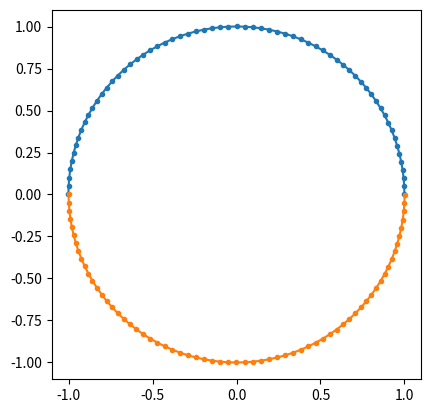

Write the Python code that produced this figure. (Note: this script raises an exception after producing the figure.)
def acc1(m, r):
    
    n = len(m)
    a = []
    for i in range(n):
        axi, ayi, azi = 0, 0, 0
        for j in range(n):
            if j != i:
                xi, yi, zi = r[i]
                xj, yj, zj = r[j]

                axij = - m[j] * (xi - xj) / ((xi - xj)**2 + (yi - yj)**2 + (zi - zj)**2)**(3/2)
                ayij = - m[j] * (yi - yj) / ((xi - xj)**2 + (yi - yj)**2 + (zi - zj)**2)**(3/2)
                azij = - m[j] * (zi - zj) / ((xi - xj)**2 + (yi - yj)**2 + (zi - zj)**2)**(3/2)

                axi += axij
                ayi += ayij
                azi += azij

        a.append((axi, ayi, azi))

    return a

m  = [1.0, 1.0]
r0 = [
    (+1.0, 0.0, 0.0),
    (-1.0, 0.0, 0.0),
]
a0ref = [
    (-0.25, 0.0, 0.0),
    (+0.25, 0.0, 0.0),
]

a0 = acc1(m, r0)

a0

assert a0 == a0ref

def leapfrog1(m, r0, v0, dt, acc=acc1):

    n  = len(m)

    # vh = v0 + 0.5 * dt * a0
    a0 = acc(m, r0)
    vh = []
    for i in range(n):
        a0xi, a0yi, a0zi = a0[i]
        v0xi, v0yi, v0zi = v0[i]
        vhxi = v0xi + 0.5 * dt * a0xi
        vhyi = v0yi + 0.5 * dt * a0yi
        vhzi = v0zi + 0.5 * dt * a0zi
        vh.append((vhxi, vhyi, vhzi))

    # r1 = r0 + dt * vh
    r1 = []
    for i in range(n):
        vhxi, vhyi, vhzi = vh[i]
        x0i,  y0i,  z0i  = r0[i]
        x1i = x0i + dt * vhxi
        y1i = y0i + dt * vhyi
        z1i = z0i + dt * vhzi
        r1.append((x1i, y1i, z1i))

    # v1 = vh + 0.5 * dt * a1
    a1 = acc(m, r1)
    v1 = []
    for i in range(n):
        a1xi, a1yi, a1zi = a1[i]
        vhxi, vhyi, vhzi = vh[i]
        v1xi = vhxi + 0.5 * dt * a1xi
        v1yi = vhyi + 0.5 * dt * a1yi
        v1zi = vhzi + 0.5 * dt * a1zi
        v1.append((v1xi, v1yi, v1zi))

    return r1, v1

v0 = [
    (0.0, +0.5, 0.0),
    (0.0, -0.5, 0.0),
]
v1ref = [
    (-0.024984345739803245, +0.4993750014648409, 0.0),
    (+0.024984345739803245, -0.4993750014648409, 0.0),
]

r1, v1 = leapfrog1(m, r0, v0, 0.1)

v1

assert v1 == v1ref

from math import pi

N = 64
T = 2 * pi

dt = T / N
R  = [r0]
V  = [v0]
for _ in range(N):
    r, v = leapfrog1(m, R[-1], V[-1], dt)
    R.append(r)
    V.append(v)

import numpy as np

R = np.array(R)
X = R[:,:,0]
Y = R[:,:,1]

from matplotlib import pyplot as plt

plt.plot(X, Y, '.-')
plt.gca().set_aspect('equal')

n  = 1000
m  = np.random.lognormal(size=n).tolist()
r0 = np.random.normal(size=(n, 3)).tolist()
v0 = np.random.normal(size=(n, 3)).tolist()

%timeit r1, v1 = leapfrog1(m, r0, v0, dt)

import cProfile

cProfile.run("r1, v1 = leapfrog1(m, r0, v0, dt)")

iterable = range(10)

# Standard python for-loop
l1 = []
for x in iterable:
    l1.append(x * 2)

# Using a list comprehension
l2 = [x * 2 for x in iterable]

# Compare results
print(l1)
print(l2)

def leapfrog2(m, r0, v0, dt, acc=acc1):

    n  = len(m)

    # vh = v0 + 0.5 * dt * a0
    a0 = acc(m, r0)
    vh = [[v0xi + 0.5 * dt * a0xi 
               for v0xi, a0xi in zip(v0i, a0i)] 
               for v0i,  a0i  in zip(v0,  a0 )]

    # r1 = r0 + dt * vh
    r1 = [[x0i + dt * vhxi
               for x0i, vhxi in zip(r0i, vhi)]
               for r0i, vhi  in zip(r0,  vh )]

    # v1 = vh + 0.5 * dt * a1
    a1 = acc(m, r1)
    v1 = [[vhxi + 0.5 * dt * a1xi
               for vhxi, a1xi in zip(vhi, a1i)]
               for vhi,  a1i, in zip(vh,  a1 )]

    return r1, v1

%timeit r1, v1 = leapfrog2(m, r0, v0, dt)

cProfile.run("r1, v1 = leapfrog2(m, r0, v0, dt)")

%timeit r1, v1 = leapfrog2(m, r0, v0, dt, acc=acc1)

def acc2(m, r):
    
    n = len(m)
    a = []
    for i in range(n):
        axi, ayi, azi = 0, 0, 0
        for j in range(n):
            if j != i:
                xi, yi, zi = r[i]
                xj, yj, zj = r[j]

                # "Cache" r^3
                rrr = ((xi - xj)**2 + (yi - yj)**2 + (zi - zj)**2)**(3/2)
                
                axij = - m[j] * (xi - xj) / rrr
                ayij = - m[j] * (yi - yj) / rrr
                azij = - m[j] * (zi - zj) / rrr

                axi += axij
                ayi += ayij
                azi += azij

        a.append((axi, ayi, azi))

    return a

%timeit r1, v1 = leapfrog2(m, r0, v0, dt, acc=acc2)

def acc3(m, r):
    
    n = len(m)
    a = []
    for i in range(n):
        axi, ayi, azi = 0, 0, 0
        for j in range(n):
            if j != i:
                xi, yi, zi = r[i]
                xj, yj, zj = r[j]

                # "Cache" the components of dr = r_ij = ri - rj
                dx = xi - xj
                dy = yi - yj
                dz = zi - zj

                rrr = (dx**2 + dy**2 + dz**2)**(3/2)
                
                axij = - m[j] * dx / rrr
                ayij = - m[j] * dy / rrr
                azij = - m[j] * dz / rrr

                axi += axij
                ayi += ayij
                azi += azij

        a.append((axi, ayi, azi))

    return a

%timeit r1, v1 = leapfrog2(m, r0, v0, dt, acc=acc3)

def acc4(m, r):
    
    n = len(m)
    a = []
    for i in range(n):
        axi, ayi, azi = 0, 0, 0
        for j in range(n):
            if j != i:
                xi, yi, zi = r[i]
                xj, yj, zj = r[j]

                dx = xi - xj
                dy = yi - yj
                dz = zi - zj

                rrr = (dx**2 + dy**2 + dz**2)**(3/2)
                f   = - m[j] / rrr # "cache" -m_j / r_{ij}^3

                axi += f * dx
                ayi += f * dy
                azi += f * dz

        a.append((axi, ayi, azi))

    return a

%timeit r1, v1 = leapfrog2(m, r0, v0, dt, acc=acc4)

def acc5(m, r):
    
    n = len(m)
    a = [[0]*3]*n # create a list-of-list
    for i in range(n):
        for j in range(n):
            if j != i:
                xi, yi, zi = r[i]
                xj, yj, zj = r[j]

                dx = xi - xj
                dy = yi - yj
                dz = zi - zj

                rrr = (dx**2 + dy**2 + dz**2)**(3/2)
                f   = - m[j] / rrr

                # Use the list-of-list to keep track of the acceleration
                a[i][0] += f * dx
                a[i][1] += f * dy
                a[i][2] += f * dz

    return a

%timeit r1, v1 = leapfrog2(m, r0, v0, dt, acc=acc5)

def acc6(m, r):
    
    n = len(m)
    a = [[0]*3]*n
    for i in range(n):
        for j in range(i): # adjust the upper bound of the inner loop
            xi, yi, zi = r[i]
            xj, yj, zj = r[j]

            dx = xi - xj
            dy = yi - yj
            dz = zi - zj

            rrr = (dx**2 + dy**2 + dz**2)**(3/2)
            fi  =   m[i] / rrr
            fj  = - m[j] / rrr
            
            a[i][0] += fj * dx
            a[i][1] += fj * dy
            a[i][2] += fj * dz

            # Account the acceleration to the j-th body.
            a[j][0] += fi * dx
            a[j][1] += fi * dy
            a[j][2] += fi * dz

    return a

%timeit r1, v1 = leapfrog2(m, r0, v0, dt, acc=acc6)

def leapfrog3(m, r0, v0, a0, dt, acc=acc6):

    n  = len(m)

    # vh = v0 + 0.5 * dt * a0
    # a0 = acc(m, r0) <--- we comment this out, and reuse the acceleration computed in the second "kick" of the previous step
    vh = [[v0xi + 0.5 * dt * a0xi 
               for v0xi, a0xi in zip(v0i, a0i)] 
               for v0i,  a0i  in zip(v0,  a0 )]

    # r1 = r0 + dt * vh
    r1 = [[x0i + dt * vhxi
               for x0i, vhxi in zip(r0i, vhi)]
               for r0i, vhi  in zip(r0,  vh )]

    # v1 = vh + 0.5 * dt * a1
    a1 = acc(m, r1)
    v1 = [[vhxi + 0.5 * dt * a1xi
               for vhxi, a1xi in zip(vhi, a1i)]
               for vhi,  a1i, in zip(vh,  a1 )]

    return r1, v1, a1 # <--- to reuse the acceleration computed in the second "kick", let's return it.

# Precompute `a0`
a0 = acc6(m, r0) 

%timeit r1, v1, a1 = leapfrog3(m, r0, v0, a0, dt, acc=acc4)

%timeit r1, v1, a1 = leapfrog3(m, r0, v0, a0, dt, acc=acc6)

def acc7(m, r): # this is a modification of acc4()
    
    n = len(m)
    a = []
    for i in range(n):
        axi, ayi, azi = 0, 0, 0
        for j in range(n):
            if j != i:
                xi, yi, zi = r[i]
                xj, yj, zj = r[j]

                dx = xi - xj
                dy = yi - yj
                dz = zi - zj

                rrr = (dx*dx + dy*dy + dz*dz)**(3/2) # replace dx**2 by dx*dx etc
                f   = - m[j] / rrr

                axi += f * dx
                ayi += f * dy
                azi += f * dz

        a.append((axi, ayi, azi))

    return a

%timeit r1, v1, a1 = leapfrog3(m, r0, v0, a0, dt, acc=acc7)

def acc8(m, r): # this is a modification of acc6()
    
    n = len(m)
    a = [[0]*3]*n
    for i in range(n):
        for j in range(i):
            xi, yi, zi = r[i]
            xj, yj, zj = r[j]

            dx = xi - xj
            dy = yi - yj
            dz = zi - zj

            rrr = (dx*dx + dy*dy + dz*dz)**(3/2) # replace dx**2 by dx*dx etc
            fi  =   m[i] / rrr
            fj  = - m[j] / rrr
            
            a[i][0] += fj * dx
            a[i][1] += fj * dy
            a[i][2] += fj * dz

            a[j][0] += fi * dx
            a[j][1] += fi * dy
            a[j][2] += fi * dz

    return a

%timeit r1, v1, a1 = leapfrog3(m, r0, v0, a0, dt, acc=acc8)

def acc9(m, r): # this is a modification of acc7(); acc8() is difficult to take advantage of numpy

    # idx:  i j           i    j
    #       v v           v    v
    dr  = r[:,None,:] - r[None,:,:]
    rr  = np.sum(dr * dr, axis=-1) # sum over vector components

    # Ensure rr is non-zero
    rr  = np.maximum(rr, 1e-32)

    # idx:   i    j
    #        v    v
    f   = -m[None,:] / rr**(3/2)
    a   = np.sum(f[:,:,None] * dr, axis=1) # sum over j
    
    return a

def leapfrog4(m, r0, v0, a0, dt, acc=acc9):
    ht = 0.5 * dt

    vh = v0 + ht * a0
    r1 = r0 + dt * vh
    
    a1 = acc(m, r1)
    v1 = vh + ht * a1

    return r1, v1, a1

m  = np.array(m)
r0 = np.array(r0)
v0 = np.array(v0)
a0 = np.array(a0)

%timeit r1, v1, a1 = leapfrog4(m, r0, v0, a0, dt, acc=acc9)